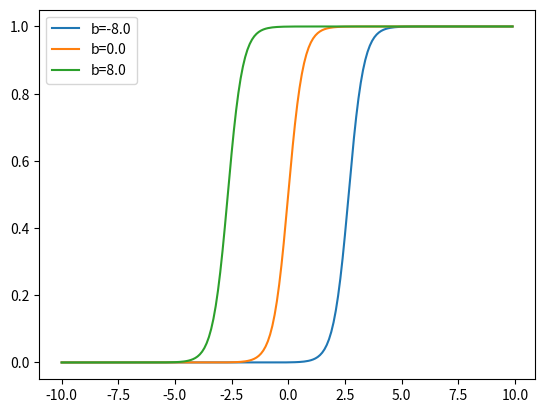

Reproduce this figure in Python.
import matplotlib.pyplot as plt
import numpy as np

label = 'b={:.1f}'
w1 = 3.0
b1 = -8
b2 = 0
b3 = 8
l1 = label.format(b1)
l2 = label.format(b2)
l3 = label.format(b3)
x = np.arange(-10, 10, 0.1)
for b, l in zip([b1, b2, b3], [l1, l2, l3]):
    f = 1 / (1 + np.exp(-x * w1 - b))
    plt.plot(x, f, label=l)
plt.legend(loc=2)
plt.show()